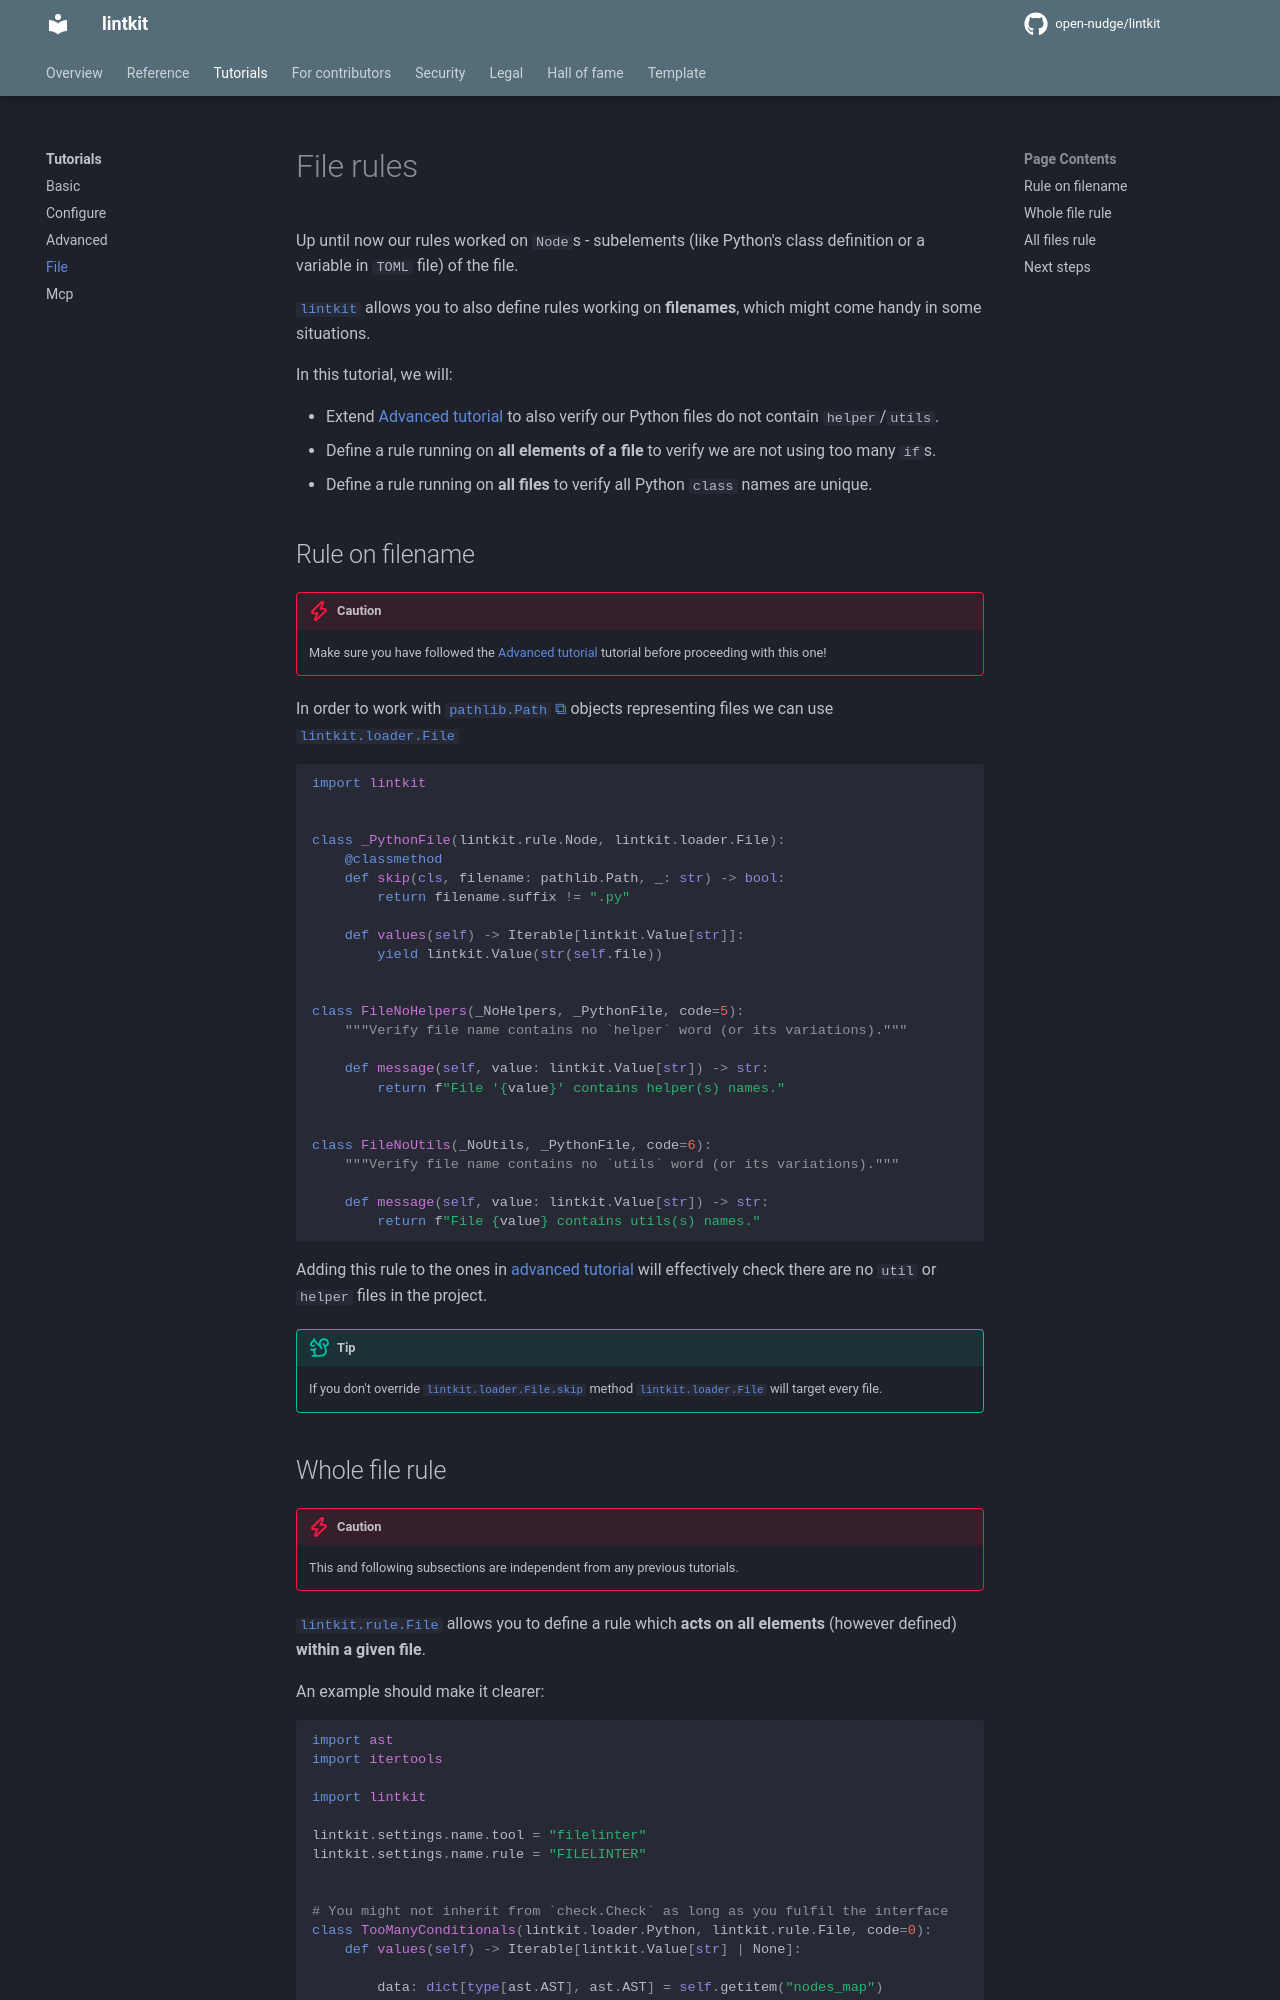

repository: open-nudge/lintkit · page: v0.8/site-4f2b9ac50e4fba0ffa986bc7f7ffbff839b5d78b/tutorials/file/index.html · generator: mkdocs

<!--
SPDX-FileCopyrightText: © 2025, 2026 open-nudge <https://github.com/open-nudge>
SPDX-FileContributor: szymonmaszke <github@maszke.co>

SPDX-License-Identifier: Apache-2.0
-->

# File rules

Up until now our rules worked on `Node`s - subelements
(like Python's class definition or a variable in `TOML` file) of the file.

[`lintkit`][] allows you to also define rules working on __filenames__, which
might come handy in some situations.

In this tutorial, we will:

- Extend [Advanced tutorial](advanced.md) to also
    verify our Python files do not contain `helper`/`utils`.
- Define a rule running on __all elements of a file__ to verify
    we are not using too many `if`s.
- Define a rule running on __all files__ to verify all Python `class`
    names are unique.

## Rule on filename

> [!CAUTION]
> Make sure you have followed the [Advanced tutorial](advanced.md)
> tutorial before proceeding with this one!

In order to work with
[`pathlib.Path`](https://docs.python.org/3/library/pathlib.html#pathlib.Path)
objects representing files we can use [`lintkit.loader.File`][]

```python
import lintkit


class _PythonFile(lintkit.rule.Node, lintkit.loader.File):
    @classmethod
    def skip(cls, filename: pathlib.Path, _: str) -> bool:
        return filename.suffix != ".py"

    def values(self) -> Iterable[lintkit.Value[str]]:
        yield lintkit.Value(str(self.file))


class FileNoHelpers(_NoHelpers, _PythonFile, code=5):
    """Verify file name contains no `helper` word (or its variations)."""

    def message(self, value: lintkit.Value[str]) -> str:
        return f"File '{value}' contains helper(s) names."


class FileNoUtils(_NoUtils, _PythonFile, code=6):
    """Verify file name contains no `utils` word (or its variations)."""

    def message(self, value: lintkit.Value[str]) -> str:
        return f"File {value} contains utils(s) names."
```

Adding this rule to the ones in [advanced tutorial](advanced.md) will
effectively check there are no `util` or `helper` files in the project.

> [!TIP]
> If you don't override [`lintkit.loader.File.skip`][] method
> [`lintkit.loader.File`][] will target every file.
